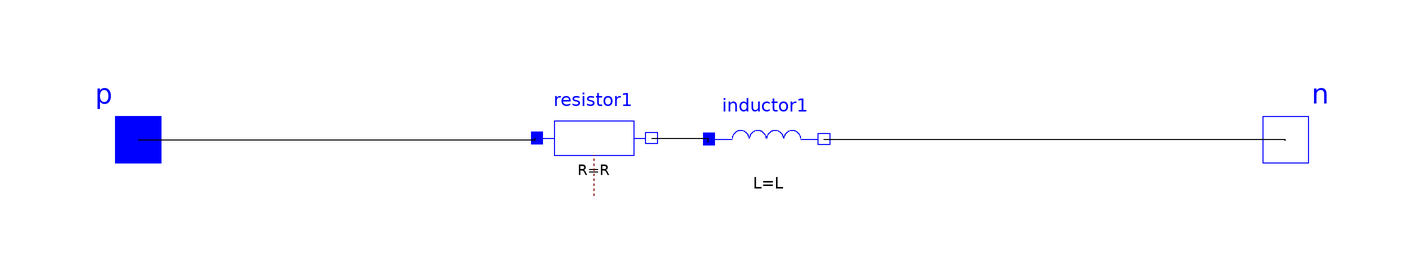

The Modelica model whose source follows is shown above as a component diagram (icons at their Placement, wires along their Line points).

model CableCircuit "A single-phase cable with loop impedance"
    extends Modelica.Electrical.Analog.Interfaces.TwoPin;
    parameter Modelica.SIunits.Resistance R = 0.2 "Cable resistance";
    parameter Modelica.SIunits.Impedance X = 1.0 "Cable reactance";
    parameter Modelica.SIunits.Frequency freqHz = 60.0 "Frequency";
    parameter Modelica.SIunits.Inductance L = X / (2 * pi * freqHz) "Cable inductance";
    Modelica.Electrical.Analog.Basic.Inductor inductor1(L = L) annotation(Placement(visible = true, transformation(origin = {9.49576,0.10731}, extent = {{-10,-10},{10,10}}, rotation = 0)));
    Modelica.Electrical.Analog.Basic.Resistor resistor1(R = R) annotation(Placement(visible = true, transformation(origin = {-20.531,0.26726}, extent = {{-10,-10},{10,10}}, rotation = 0)));
  equation
    connect(p,resistor1.p) annotation(Line(points = {{-100,0},{-30.8411,0},{-30.8411,0.233645},{-30.8411,0.233645}}));
    connect(resistor1.n,inductor1.p) annotation(Line(points = {{-10.531,0.26726},{-0.700935,0.26726},{-0.700935,-0.46729},{-0.700935,-0.46729}}));
    connect(inductor1.n,n) annotation(Line(points = {{19.4958,0.10731},{99.7664,0.10731},{99.7664,0},{100,0}}));
    annotation(Diagram(graphics), Icon(coordinateSystem(extent = {{-100,-100},{100,100}}, preserveAspectRatio = true, initialScale = 0.1, grid = {2,2}), graphics = {Rectangle(origin = {-8.36449,40}, rotation = -90, lineColor = {170,85,255}, fillColor = {227,227,227}, pattern = LinePattern.None, fillPattern = FillPattern.VerticalCylinder, extent = {{34,88},{46,-30}}),Rectangle(origin = {4.11214,48.9719}, rotation = -90, fillColor = {191,159,127}, pattern = LinePattern.None, fillPattern = FillPattern.VerticalCylinder, extent = {{39.5234,68.5981},{58,-50}}),Rectangle(origin = {-7.33644,49.6729}, rotation = -90, fillColor = {98,98,98}, pattern = LinePattern.None, fillPattern = FillPattern.VerticalCylinder, extent = {{39.6262,73.3178},{60.2336,-70.2804}}),Rectangle(origin = {-90.3038,54.6729}, extent = {{180.257,-86.4486},{0.584161,-24.2991}})}));
  end CableCircuit;